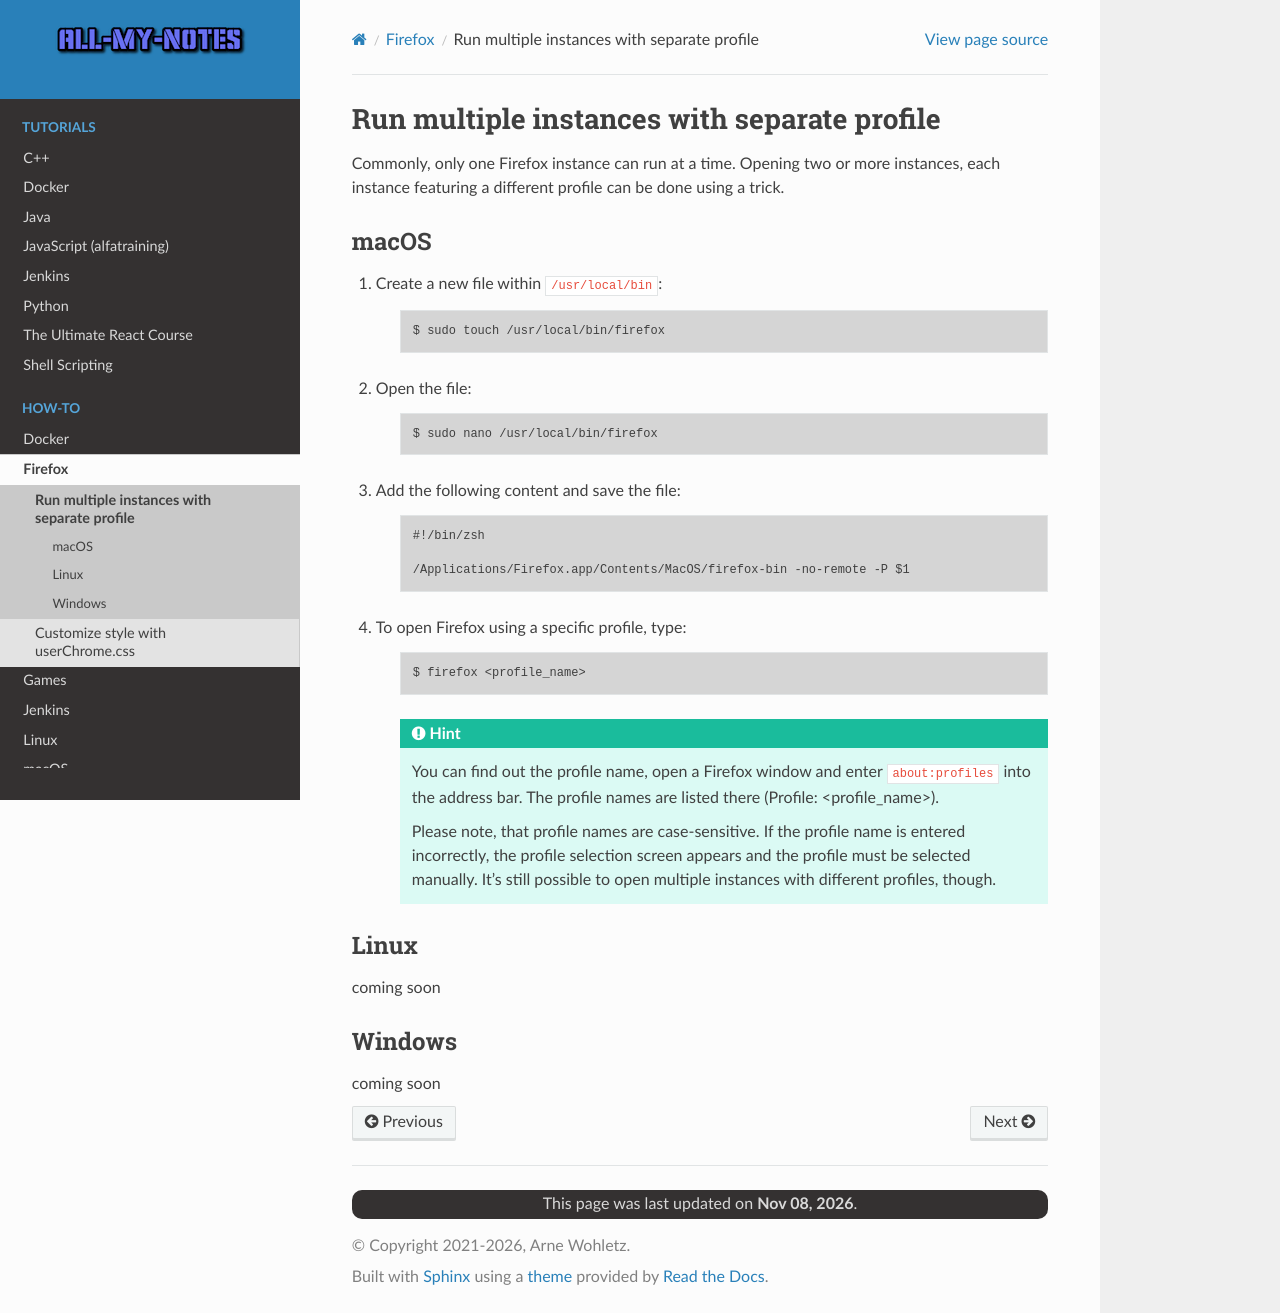

repository: arnewohletz/AllMyNotes · page: howto/firefox/launcher.html · generator: sphinx

Run multiple instances with separate profile
--------------------------------------------
Commonly, only one Firefox instance can run at a time. Opening two or more
instances, each instance featuring a different profile can be done using a trick.

macOS
`````
#. Create a new file within ``/usr/local/bin``:

    .. code-block:: bash

        $ sudo touch /usr/local/bin/firefox

#. Open the file:

    .. code-block:: bash

        $ sudo nano /usr/local/bin/firefox

#. Add the following content and save the file:

    .. code-block:: none

        #!/bin/zsh

        /Applications/Firefox.app/Contents/MacOS/firefox-bin -no-remote -P $1

#. To open Firefox using a specific profile, type:

    .. code-block:: bash

        $ firefox <profile_name>

    .. hint::

        You can find out the profile name, open a Firefox window and enter ``about:profiles``
        into the address bar. The profile names are listed there (Profile: <profile_name>).

        Please note, that profile names are case-sensitive. If the profile name is entered
        incorrectly, the profile selection screen appears and the profile must be selected
        manually. It's still possible to open multiple instances with different profiles, though.

Linux
`````
coming soon

Windows
```````
coming soon
